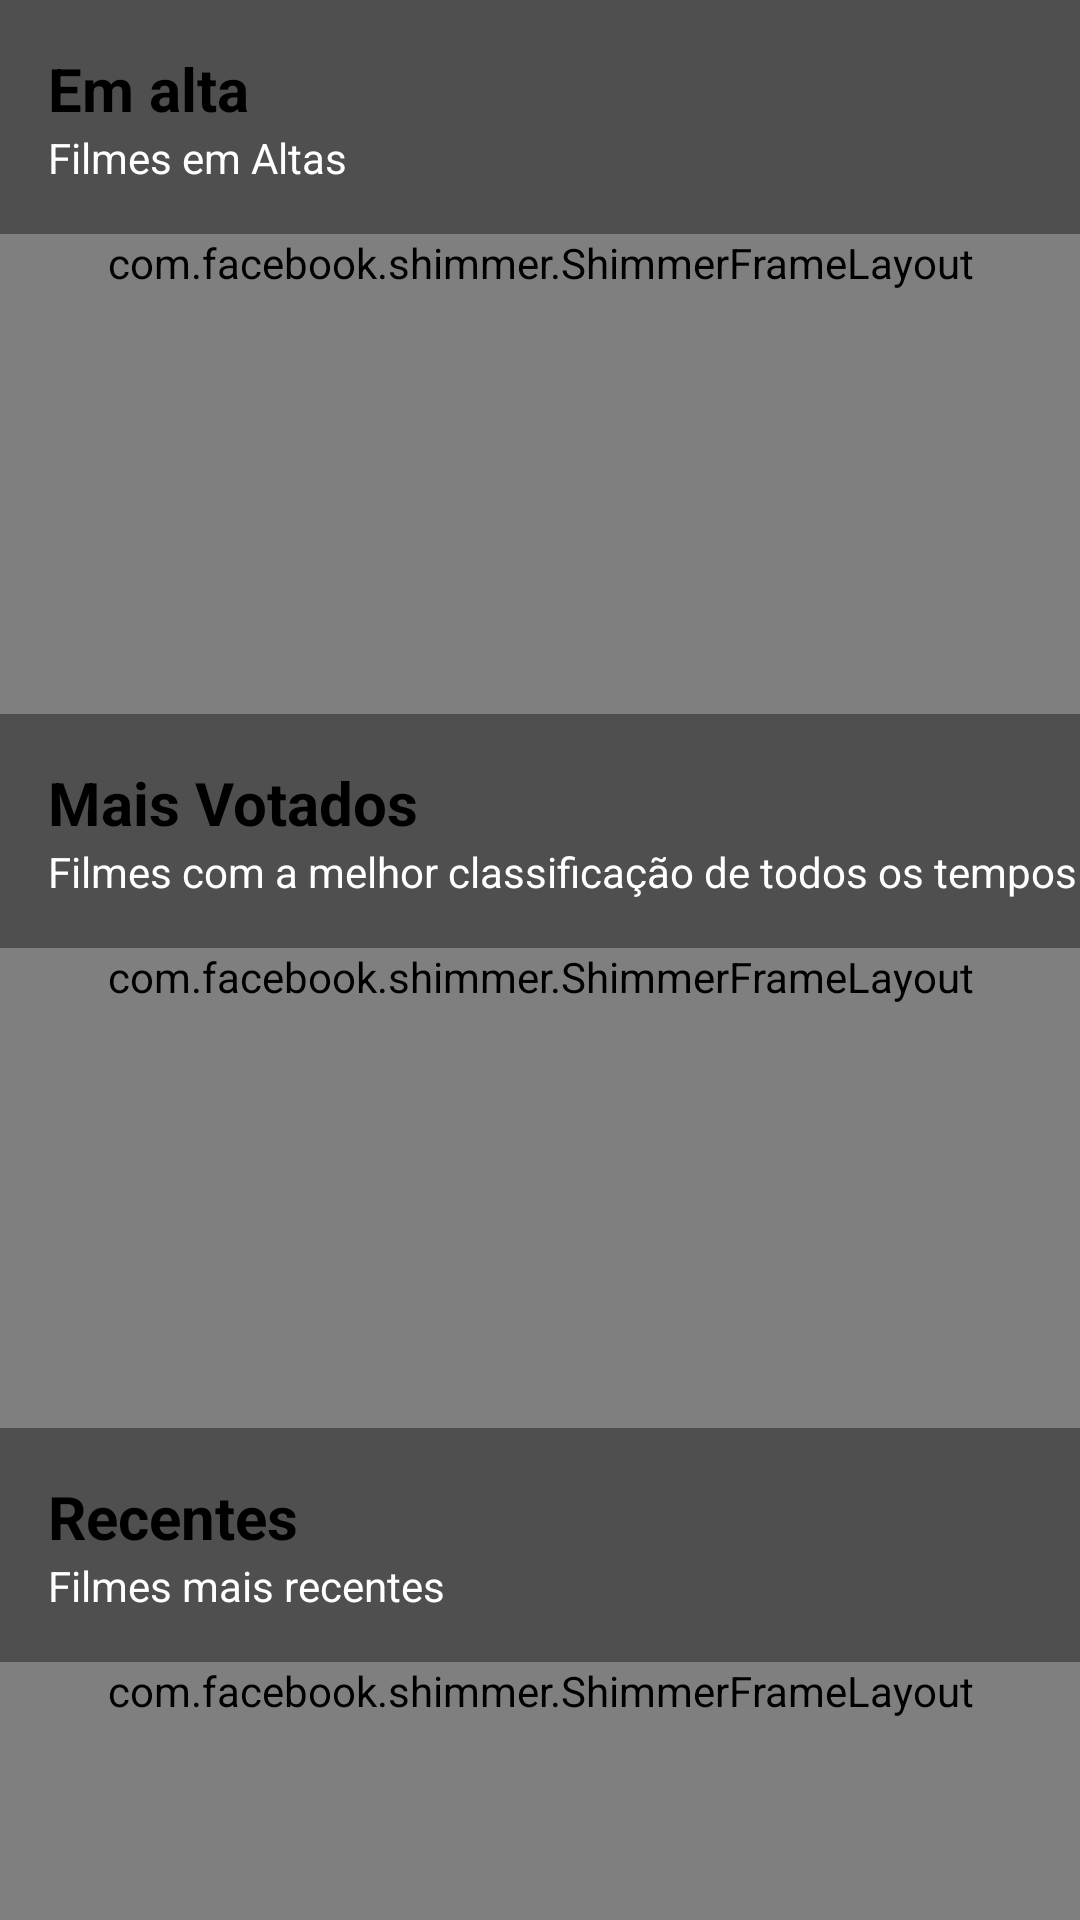

The Android layout XML behind this screen, and the referenced resources:
<!-- AndroidManifest.xml: application theme Theme.TmdbEstud -->
<!-- res/layout/activity_main.xml -->
<?xml version="1.0" encoding="utf-8"?>
<androidx.core.widget.NestedScrollView android:layout_width="match_parent"
    android:layout_height="match_parent"
    xmlns:android="http://schemas.android.com/apk/res/android"
    xmlns:app="http://schemas.android.com/apk/res-auto"
    xmlns:tools="http://schemas.android.com/tools">
    <androidx.constraintlayout.widget.ConstraintLayout
        android:id="@+id/layout_constraint"
        android:layout_width="match_parent"
        android:layout_height="match_parent"
        android:orientation="vertical"
        android:background="@color/colorPrimaryDark">

        <com.google.android.material.textview.MaterialTextView
            android:id="@+id/tv_em_alta"
            android:layout_width="match_parent"
            android:layout_height="wrap_content"
            android:text="@string/popular"
            android:textColor="@android:color/black"
            android:textSize="20sp"
            android:textStyle="bold"
            android:layout_marginTop="@dimen/margin_min"
            android:layout_marginStart="@dimen/margin_min"
            app:layout_constraintEnd_toEndOf="parent"
            app:layout_constraintStart_toStartOf="parent"
            app:layout_constraintTop_toTopOf="parent" />

        <com.google.android.material.textview.MaterialTextView
            android:id="@+id/textView"
            android:layout_width="match_parent"
            android:layout_height="wrap_content"
            android:layout_marginStart="@dimen/margin_min"
            android:textColor="@color/colorWhite"
            android:text="@string/most_popular_movies"
            app:layout_constraintEnd_toEndOf="parent"
            app:layout_constraintStart_toStartOf="@+id/tv_em_alta"
            app:layout_constraintTop_toBottomOf="@+id/tv_em_alta" />

        <com.facebook.shimmer.ShimmerFrameLayout
            android:id="@+id/sfl_character"
            android:layout_width="0dp"
            android:layout_height="wrap_content"
            android:layout_marginTop="16dp"
            android:layout_marginBottom="16dp"
            android:minHeight="160dp"
            app:layout_constraintEnd_toEndOf="parent"
            app:layout_constraintStart_toStartOf="parent"
            app:layout_constraintTop_toBottomOf="@+id/textView"
            app:shimmer_base_color="@color/colorPrimaryDark"
            app:shimmer_duration="800">

            
            <LinearLayout
                android:layout_width="match_parent"
                android:layout_height="wrap_content"
                android:orientation="horizontal">

                <include layout="@layout/activity_item_movie" />
                <include layout="@layout/activity_item_movie" />
                <include layout="@layout/activity_item_movie" />
            </LinearLayout>

        </com.facebook.shimmer.ShimmerFrameLayout>

        <androidx.recyclerview.widget.RecyclerView
            android:id="@+id/popular_movies"
            android:layout_width="match_parent"
            android:layout_height="wrap_content"
            android:clipToPadding="false"
            android:orientation="horizontal"
            android:paddingStart="16dp"
            android:paddingEnd="16dp"
            android:minHeight="160dp"
            android:visibility="invisible"
            android:layout_marginTop="@dimen/margin_min"
            app:layoutManager="androidx.recyclerview.widget.LinearLayoutManager"
            app:layout_constraintEnd_toEndOf="parent"
            app:layout_constraintStart_toStartOf="parent"
            app:layout_constraintTop_toBottomOf="@+id/textView"
            tools:listitem="@layout/activity_item_movie" />

        <com.google.android.material.textview.MaterialTextView
            android:id="@+id/textView2"
            android:layout_width="match_parent"
            android:layout_height="wrap_content"
            android:layout_marginStart="@dimen/margin_min"
            android:text="@string/top_rated"
            android:textColor="@android:color/black"
            android:textSize="20sp"
            android:textStyle="bold"
            android:layout_marginTop="@dimen/margin_min"
            app:layout_constraintEnd_toEndOf="parent"
            app:layout_constraintStart_toStartOf="parent"
            app:layout_constraintTop_toBottomOf="@+id/popular_movies" />

        <TextView
            android:id="@+id/textView3"
            android:layout_width="match_parent"
            android:layout_height="wrap_content"
            android:textColor="@color/colorWhite"
            android:layout_marginStart="@dimen/margin_min"
            android:text="@string/highest_rated_movies"
            app:layout_constraintEnd_toEndOf="parent"
            app:layout_constraintStart_toStartOf="parent"
            app:layout_constraintTop_toBottomOf="@+id/textView2" />

        <com.facebook.shimmer.ShimmerFrameLayout
            android:id="@+id/sfl_character3"
            android:layout_width="0dp"
            android:layout_height="wrap_content"
            android:layout_marginTop="16dp"
            android:layout_marginBottom="16dp"
            android:minHeight="160dp"
            app:layout_constraintEnd_toEndOf="parent"
            app:layout_constraintStart_toStartOf="parent"
            app:layout_constraintTop_toBottomOf="@+id/textView3"
            app:shimmer_base_color="@color/colorPrimaryDark"
            app:shimmer_duration="800">

            
            <LinearLayout
                android:layout_width="match_parent"
                android:layout_height="wrap_content"
                android:orientation="horizontal">

                <include layout="@layout/activity_item_movie" />
                <include layout="@layout/activity_item_movie" />
                <include layout="@layout/activity_item_movie" />



            </LinearLayout>

        </com.facebook.shimmer.ShimmerFrameLayout>

        <androidx.recyclerview.widget.RecyclerView
            android:id="@+id/top_rated_movies"
            android:layout_width="match_parent"
            android:layout_height="wrap_content"
            android:clipToPadding="false"
            android:orientation="horizontal"
            android:paddingStart="16dp"
            android:paddingEnd="16dp"
            android:minHeight="160dp"
            android:layout_marginTop="@dimen/margin_min"
            android:visibility="invisible"
            app:layoutManager="androidx.recyclerview.widget.LinearLayoutManager"
            app:layout_constraintEnd_toEndOf="parent"
            app:layout_constraintStart_toStartOf="parent"
            app:layout_constraintTop_toBottomOf="@+id/textView3"
            tools:listitem="@layout/activity_item_movie" />


        <com.google.android.material.textview.MaterialTextView
            android:id="@+id/recent"
            android:layout_width="match_parent"
            android:layout_height="wrap_content"
            android:text="@string/upcoming"
            android:textColor="@android:color/black"
            android:textSize="20sp"
            android:textStyle="bold"
            android:layout_marginTop="@dimen/margin_min"
            android:layout_marginStart="@dimen/margin_min"
            app:layout_constraintStart_toStartOf="parent"
            app:layout_constraintTop_toBottomOf="@+id/top_rated_movies" />

        <com.google.android.material.textview.MaterialTextView
            android:id="@+id/textView5"
            android:layout_width="match_parent"
            android:layout_height="wrap_content"
            android:textColor="@color/colorWhite"
            android:layout_marginStart="@dimen/margin_min"
            android:text="@string/stay_updated"
            app:layout_constraintEnd_toEndOf="parent"
            app:layout_constraintStart_toStartOf="parent"
            app:layout_constraintTop_toBottomOf="@+id/recent" />

        <com.facebook.shimmer.ShimmerFrameLayout
            android:id="@+id/sfl_character2"
            android:layout_width="0dp"
            android:layout_height="wrap_content"
            android:layout_marginTop="16dp"
            android:layout_marginBottom="16dp"
            android:minHeight="160dp"
            app:layout_constraintBottom_toBottomOf="parent"
            app:layout_constraintEnd_toEndOf="parent"
            app:layout_constraintStart_toStartOf="parent"
            app:layout_constraintTop_toBottomOf="@+id/textView5"
            app:shimmer_base_color="@color/colorPrimaryDark"
            app:shimmer_duration="800">

            
            <LinearLayout
                android:layout_width="match_parent"
                android:layout_height="wrap_content"
                android:orientation="horizontal">

                <include layout="@layout/activity_item_movie" />
                <include layout="@layout/activity_item_movie" />
                <include layout="@layout/activity_item_movie" />
            </LinearLayout>
        </com.facebook.shimmer.ShimmerFrameLayout>



        <androidx.recyclerview.widget.RecyclerView
            android:id="@+id/upcoming_movies"
            android:layout_width="match_parent"
            android:layout_height="wrap_content"
            android:clipToPadding="false"
            android:orientation="horizontal"
            android:paddingStart="16dp"
            android:paddingEnd="16dp"
            android:layout_marginTop="@dimen/margin_min"
            android:layout_marginBottom="@dimen/margin_min"
            android:visibility="invisible"
            android:minHeight="160dp"
            app:layoutManager="androidx.recyclerview.widget.LinearLayoutManager"
            app:layout_constraintBottom_toBottomOf="parent"
            app:layout_constraintEnd_toEndOf="parent"
            app:layout_constraintStart_toStartOf="parent"
            app:layout_constraintTop_toBottomOf="@+id/textView5"
            tools:listitem="@layout/activity_item_movie" />

    </androidx.constraintlayout.widget.ConstraintLayout>
</androidx.core.widget.NestedScrollView>
<!-- res/layout/activity_item_movie.xml (included above) -->
<?xml version="1.0" encoding="utf-8"?>
<androidx.constraintlayout.widget.ConstraintLayout
    xmlns:app="http://schemas.android.com/apk/res-auto"
    android:layout_width="wrap_content"
    android:layout_height="wrap_content"
    android:layout_marginEnd="3dp"
    android:id="@+id/card_view"
    xmlns:android="http://schemas.android.com/apk/res/android">

    <androidx.cardview.widget.CardView
        android:layout_width="128dp"
        android:layout_height="172dp"
        app:cardCornerRadius="4dp"
        app:layout_constraintBottom_toBottomOf="parent"
        app:layout_constraintEnd_toEndOf="parent"
        app:layout_constraintStart_toStartOf="parent"
        app:layout_constraintTop_toTopOf="parent">

        <ImageView
            android:id="@+id/item_movie_poster"
            android:layout_width="match_parent"
            android:layout_height="match_parent"
            android:background="@android:color/darker_gray"
            android:contentDescription="@string/poster_movies" />

    </androidx.cardview.widget.CardView>


</androidx.constraintlayout.widget.ConstraintLayout>
<!-- resources referenced by this layout -->
<resources>
  <color name="colorPrimaryDark">#4F4F4F</color>
  <color name="colorWhite">#FFFFFF</color>
  <dimen name="margin_min">16dp</dimen>
  <string name="highest_rated_movies">Filmes com a melhor classificação de todos os tempos</string>
  <string name="most_popular_movies">Filmes em Altas</string>
  <string name="popular">Em alta</string>
  <string name="poster_movies">POSTER FILMES</string>
  <string name="stay_updated">Filmes mais recentes</string>
  <string name="top_rated">Mais Votados</string>
  <string name="upcoming">Recentes</string>
  <style name="Theme.TmdbEstud" parent="Base.Theme.TmdbEstud" />
  <style name="Base.Theme.TmdbEstud" parent="Theme.Material3.DayNight.NoActionBar">
          <item name="android:statusBarColor">@color/colorPrimaryDark</item>
          <item name="android:windowBackground">@color/colorPrimaryDark</item>
          
          &gt;
      </style>
</resources>
